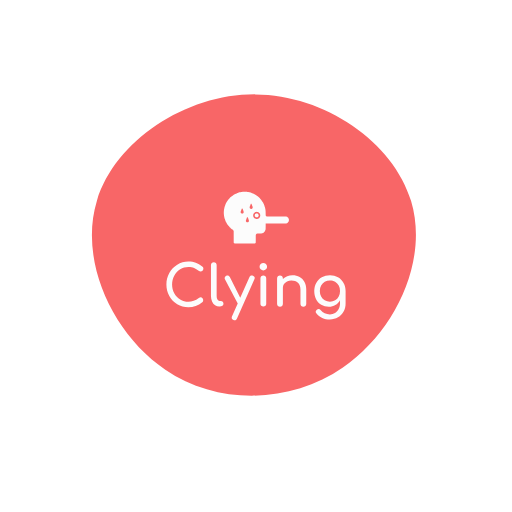
t = 0.00 s
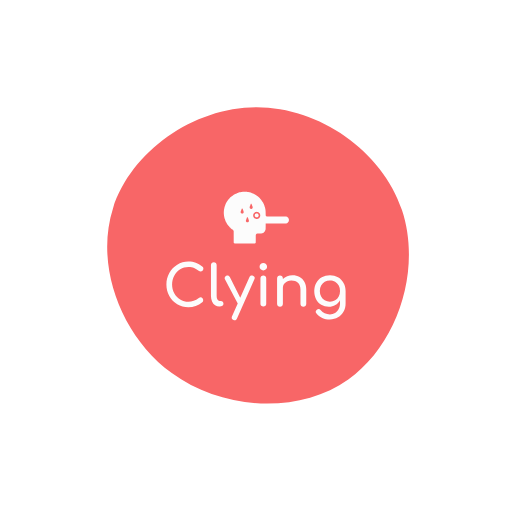
t = 2.00 s
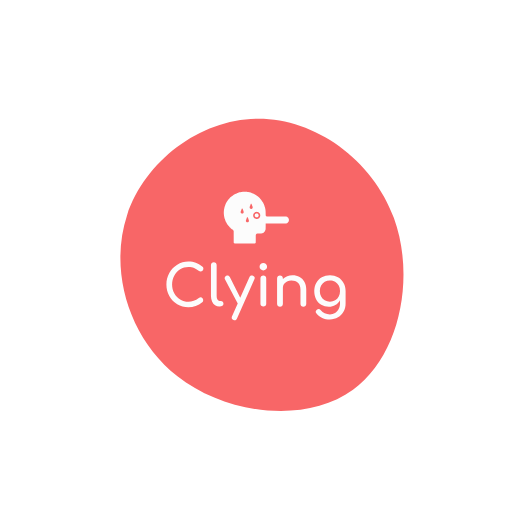
t = 3.00 s
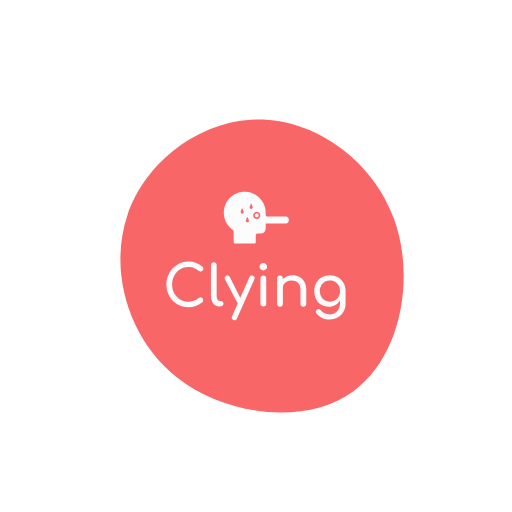
t = 5.00 s
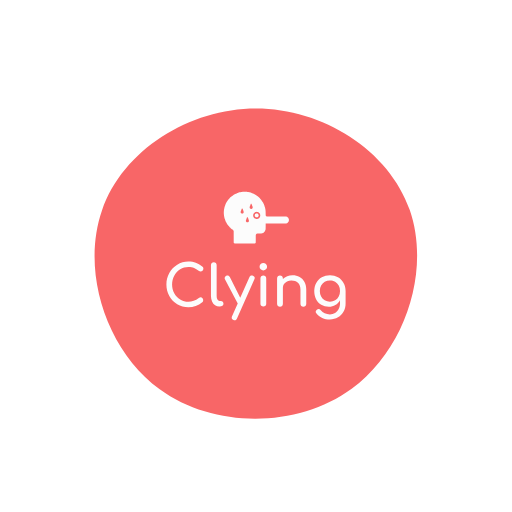
t = 7.00 s
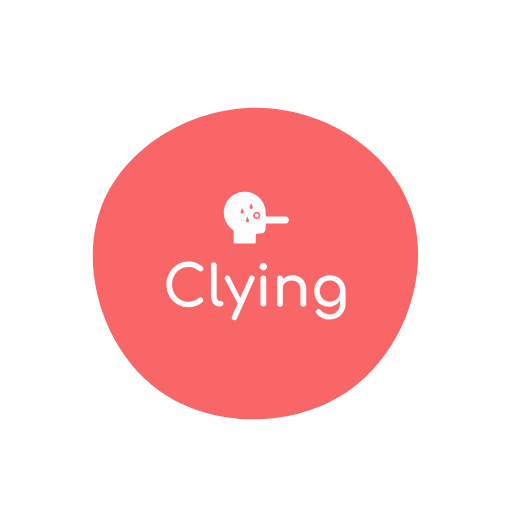
t = 8.00 s

The animated SVG that drew these frames (rendered in a browser with its animation timeline set to each time). Animation: 1 SMIL element (animate=1); frames cover the first 8.00 s, repeats indefinitely.

<?xml version="1.0" encoding="UTF-8" standalone="no"?>
<svg
   xmlns:dc="http://purl.org/dc/elements/1.1/"
   xmlns:cc="http://creativecommons.org/ns#"
   xmlns:rdf="http://www.w3.org/1999/02/22-rdf-syntax-ns#"
   xmlns:svg="http://www.w3.org/2000/svg"
   xmlns="http://www.w3.org/2000/svg"
   xmlns:xlink="http://www.w3.org/1999/xlink"
   id="svg7"
   xml:space="preserve"
   viewBox="0 0 1024 1024"
   y="0px"
   x="0px"
   version="1.1"><metadata
     id="metadata13"><rdf:RDF><cc:Work
         rdf:about=""><dc:format>image/svg+xml</dc:format><dc:type
           rdf:resource="http://purl.org/dc/dcmitype/StillImage" /></cc:Work></rdf:RDF></metadata><defs
     id="defs11" /><g
     id="g3"
     transform="matrix(1.5,0,0,1.5,512,512)"><path
       style="fill:#f86667"
       d="m 152.4,-201.9 c 46.6,26 86.9,68.5 97.2,116.9 10.4,48.3 -9.3,102.5 -32.2,150.3 -22.9,47.8 -49,89.1 -85.8,121.8 -36.8,32.8 -84.2,56.8 -135.5,62.2 -51.4,5.4 -106.6,-7.9 -148.6,-38.9 -42,-31 -70.8,-79.8 -87.5,-132.2 -16.8,-52.4 -21.5,-108.6 -2.2,-153.4 19.4,-44.8 62.9,-78.2 107.3,-105 44.4,-26.7 89.6,-46.8 138.7,-52 49.1,-5.3 102,4.2 148.6,30.3 z"
       id="path" /></g><animate
     fill="freeze"
     values="M206.8,-73.4C230.5,5.5,186.1,100.2,115.9,148.7C45.7,197.1,-50.4,199.3,-120.9,151.5C-191.4,103.8,-236.5,6.2,-212.1,-73.7C-187.7,-153.6,-93.8,-215.8,-1.1,-215.5C91.6,-215.1,183.2,-152.2,206.8,-73.4Z;    M182.4,-49.1C211.4,30,192.7,134.7,130.2,180.4C67.8,226,-38.4,212.5,-103.7,160.8C-169,109.1,-193.4,19.2,-169.3,-53.2C-145.2,-125.5,-72.6,-180.3,2.1,-180.9C76.7,-181.6,153.4,-128.2,182.4,-49.1Z;       M206.5,-62.1C234.2,18.2,200.3,123.6,127.4,176.9C54.5,230.3,-57.4,231.6,-130,178.9C-202.6,126.2,-235.9,19.4,-207.6,-61.6C-179.4,-142.6,-89.7,-197.8,-0.2,-197.8C89.4,-197.7,178.8,-142.4,206.5,-62.1Z;    M182.7,-58.2C208.7,20.8,182.5,118,115.8,168.8C49,219.5,-58.4,223.8,-119.6,176.5C-180.9,129.2,-196,30.3,-168.4,-50.9C-140.8,-132.1,-70.4,-195.5,4,-196.8C78.3,-198.1,156.6,-137.2,182.7,-58.2Z;    M205.7,-67.2C231.4,12.1,192.7,112.1,125.9,156.6C59.2,201.2,-35.7,190.4,-103.3,141.4C-171,92.4,-211.5,5.3,-189.8,-68.7C-168,-142.6,-84,-203.3,3,-204.3C90,-205.3,180.1,-146.5,205.7,-67.2Z;      M206.8,-73.4C230.5,5.5,186.1,100.2,115.9,148.7C45.7,197.1,-50.4,199.3,-120.9,151.5C-191.4,103.8,-236.5,6.2,-212.1,-73.7C-187.7,-153.6,-93.8,-215.8,-1.1,-215.5C91.6,-215.1,183.2,-152.2,206.8,-73.4Z"
     keySplines="0.9 0.1 0.1 0.9;0.9 0.1 0.1 0.9;0.9 0.1 0.1 0.9;0.9 0.1 0.1 0.9;0.9 0.1 0.1 0.9"
     calcMode="spline"
     keyTimes="0; 0.2; 0.4; 0.6; 0.8; 1"
     attributeName="d"
     repeatCount="indefinite"
     dur="20s"
     attributeType="XML"
     xlink:href="#path" /><path
     id="path5"
     transform="translate(153.6 243.2) scale(0.7)"
     fill="#fcfcfc"
     d="m480.38 200.38c-1.24-0.01-2.72 0-3.3 0.03-0.57 0.03-1.65 0.1-2.38 0.17-0.74 0.06-1.85 0.18-2.46 0.25-0.61 0.08-1.57 0.22-2.15 0.32-0.57 0.09-1.6 0.28-2.28 0.42s-1.78 0.39-2.45 0.56c-0.67 0.16-1.62 0.42-2.11 0.56-0.5 0.14-1.41 0.43-2.03 0.63-0.62 0.21-1.68 0.57-2.34 0.82-0.67 0.25-1.74 0.68-2.38 0.95s-1.63 0.72-2.2 0.98c-0.56 0.27-1.56 0.77-2.21 1.11-0.66 0.35-1.59 0.86-2.09 1.15s-1.22 0.72-1.6 0.96c-0.39 0.24-1.13 0.71-1.64 1.05s-1.27 0.87-1.69 1.16c-0.42 0.3-1.11 0.81-1.53 1.14-0.42 0.32-1.16 0.91-1.63 1.3-0.48 0.38-1.34 1.12-1.91 1.63s-1.66 1.54-2.4 2.28c-0.75 0.75-1.72 1.76-2.17 2.26-0.44 0.49-1.12 1.28-1.51 1.75-0.4 0.47-1.01 1.23-1.37 1.69s-0.92 1.21-1.25 1.66c-0.32 0.45-0.92 1.31-1.32 1.92-0.4 0.6-1.02 1.57-1.38 2.16-0.35 0.59-0.85 1.44-1.1 1.89-0.24 0.45-0.65 1.21-0.9 1.69-0.26 0.48-0.67 1.32-0.92 1.86s-0.65 1.43-0.89 1.98c-0.23 0.54-0.6 1.44-0.81 2-0.22 0.55-0.58 1.57-0.81 2.25-0.24 0.68-0.59 1.8-0.79 2.48-0.19 0.68-0.48 1.75-0.64 2.37-0.15 0.62-0.38 1.63-0.5 2.23-0.13 0.6-0.32 1.63-0.43 2.28-0.1 0.65-0.26 1.69-0.34 2.32-0.08 0.62-0.19 1.73-0.25 2.45s-0.14 2.02-0.18 2.89c-0.04 0.95-0.05 2.23-0.03 3.21 0.02 0.9 0.06 2.02 0.09 2.51 0.03 0.48 0.1 1.31 0.15 1.83 0.04 0.53 0.15 1.47 0.22 2.09 0.08 0.62 0.24 1.71 0.36 2.42s0.33 1.78 0.45 2.37c0.13 0.59 0.34 1.53 0.48 2.09 0.14 0.55 0.39 1.49 0.56 2.08s0.45 1.51 0.63 2.06c0.18 0.54 0.48 1.41 0.67 1.94 0.2 0.53 0.52 1.35 0.71 1.83s0.57 1.37 0.83 1.97c0.27 0.61 0.82 1.76 1.22 2.57 0.41 0.81 0.94 1.82 1.19 2.25 0.24 0.44 0.7 1.24 1.03 1.78 0.32 0.54 0.95 1.53 1.39 2.2 0.44 0.66 1.09 1.6 1.43 2.07 0.35 0.48 0.89 1.2 1.21 1.61s0.94 1.19 1.4 1.73c0.45 0.54 1.23 1.43 1.72 1.97 0.5 0.54 1.51 1.58 2.25 2.31s1.82 1.74 2.4 2.25c0.58 0.5 1.42 1.21 1.86 1.57s1.15 0.91 1.57 1.22c0.42 0.32 1.2 0.89 1.75 1.28 0.54 0.38 1.12 0.83 1.3 1.01 0.17 0.17 0.42 0.47 0.55 0.67 0.14 0.19 0.32 0.52 0.41 0.72 0.09 0.21 0.22 0.57 0.29 0.8l0.12 0.43 0.03 16.43 0.03 16.43 0.1 0.28c0.06 0.15 0.19 0.43 0.28 0.6 0.1 0.18 0.3 0.47 0.46 0.63 0.16 0.17 0.46 0.41 0.65 0.54 0.2 0.13 0.53 0.29 0.73 0.36l0.37 0.12 28.73 0.01c24.64 0.02 28.79 0.01 29.12-0.06 0.21-0.05 0.56-0.17 0.77-0.27 0.29-0.13 0.51-0.3 0.84-0.64 0.32-0.32 0.51-0.56 0.64-0.84 0.1-0.21 0.22-0.56 0.27-0.76 0.06-0.31 0.08-2.09 0.08-10.83 0-6.86 0.02-10.58 0.06-10.82 0.03-0.2 0.11-0.53 0.17-0.73s0.22-0.55 0.34-0.78 0.35-0.58 0.5-0.77c0.15-0.18 0.39-0.44 0.54-0.57s0.43-0.32 0.61-0.44 0.47-0.28 0.64-0.35c0.17-0.08 0.51-0.19 0.77-0.26l0.45-0.12 5.47-0.03c4.67-0.04 5.55-0.05 6-0.13 0.3-0.05 0.79-0.15 1.1-0.21 0.3-0.07 0.87-0.23 1.26-0.35 0.39-0.13 1.02-0.36 1.4-0.53 0.38-0.16 0.99-0.47 1.36-0.67 0.36-0.21 0.9-0.55 1.19-0.75s0.75-0.55 1.02-0.78c0.27-0.22 0.72-0.63 0.99-0.91 0.28-0.27 0.68-0.71 0.9-0.97 0.23-0.27 0.55-0.69 0.73-0.93 0.18-0.25 0.5-0.76 0.72-1.13s0.53-0.96 0.7-1.32c0.16-0.36 0.4-0.96 0.52-1.33 0.13-0.37 0.3-0.92 0.37-1.21 0.08-0.3 0.19-0.86 0.25-1.24 0.07-0.39 0.14-1.15 0.17-1.69s0.06-4 0.06-7.68v-6.69l28.65-0.02 28.64-0.01 0.7-0.16c0.39-0.08 0.98-0.24 1.3-0.35 0.33-0.11 0.88-0.34 1.23-0.51 0.35-0.16 0.9-0.47 1.21-0.68 0.32-0.2 0.75-0.52 0.97-0.7 0.22-0.17 0.62-0.56 0.9-0.85s0.65-0.71 0.82-0.95c0.18-0.23 0.43-0.61 0.58-0.84 0.14-0.24 0.36-0.64 0.48-0.9 0.13-0.27 0.31-0.71 0.41-0.99 0.09-0.28 0.23-0.78 0.31-1.1 0.07-0.33 0.17-0.95 0.2-1.4 0.06-0.62 0.06-0.98 0-1.6-0.03-0.44-0.13-1.07-0.2-1.4s-0.22-0.84-0.31-1.13c-0.1-0.29-0.32-0.81-0.48-1.15-0.17-0.34-0.48-0.89-0.7-1.21-0.22-0.33-0.61-0.84-0.87-1.13-0.27-0.3-0.72-0.74-1.01-0.99-0.29-0.24-0.75-0.59-1.03-0.77-0.28-0.19-0.73-0.45-1.01-0.59-0.27-0.13-0.69-0.32-0.93-0.42-0.23-0.09-0.66-0.22-0.95-0.3-0.28-0.08-0.71-0.19-0.95-0.24l-0.44-0.09-27.23-0.03-27.22-0.04-0.31-0.09c-0.17-0.05-0.52-0.2-0.78-0.34-0.35-0.17-0.59-0.35-0.88-0.64-0.22-0.21-0.48-0.54-0.59-0.71-0.1-0.18-0.25-0.5-0.33-0.71l-0.15-0.38-0.04-4.62c-0.02-2.54-0.06-5.1-0.1-5.69-0.03-0.59-0.09-1.39-0.12-1.78s-0.11-1.17-0.17-1.74c-0.06-0.58-0.17-1.49-0.25-2.03-0.08-0.55-0.23-1.48-0.34-2.08s-0.31-1.61-0.45-2.25-0.36-1.56-0.48-2.04c-0.13-0.48-0.36-1.32-0.51-1.86-0.16-0.54-0.48-1.58-0.73-2.31-0.24-0.73-0.61-1.77-0.82-2.31-0.2-0.55-0.54-1.38-0.74-1.86s-0.55-1.29-0.79-1.81c-0.23-0.51-0.69-1.47-1.03-2.14-0.34-0.66-0.83-1.6-1.1-2.08s-0.74-1.31-1.06-1.84c-0.31-0.52-0.94-1.52-1.4-2.2-0.45-0.69-1.15-1.71-1.56-2.26-0.4-0.55-1.04-1.4-1.42-1.88s-0.95-1.17-1.26-1.55c-0.31-0.37-0.91-1.05-1.33-1.52-0.41-0.46-1.24-1.33-1.83-1.94-0.59-0.6-1.5-1.48-2.03-1.97s-1.25-1.14-1.6-1.45c-0.36-0.3-1.15-0.95-1.75-1.44-0.61-0.48-1.54-1.2-2.09-1.6-0.54-0.39-1.57-1.1-2.28-1.57-0.71-0.48-1.7-1.1-2.2-1.4-0.49-0.3-1.29-0.76-1.77-1.02-0.48-0.27-1.45-0.78-2.15-1.14-0.71-0.35-1.77-0.86-2.37-1.13-0.6-0.26-1.55-0.67-2.11-0.9-0.57-0.22-1.56-0.6-2.2-0.83-0.65-0.23-1.54-0.54-1.99-0.68s-1.18-0.35-1.61-0.48c-0.43-0.12-1.31-0.35-1.95-0.51-0.63-0.16-1.62-0.39-2.19-0.51-0.58-0.12-1.58-0.31-2.23-0.42-0.65-0.1-1.68-0.26-2.28-0.33-0.61-0.08-1.53-0.18-2.06-0.23s-1.34-0.11-1.8-0.15c-0.47-0.03-1.86-0.07-3.1-0.08zm17.78 34.36c0.08 0 0.24 0.02 0.35 0.05 0.12 0.03 0.29 0.13 0.38 0.21 0.1 0.08 0.24 0.26 0.31 0.4 0.07 0.15 0.31 0.71 0.54 1.25 0.22 0.54 0.62 1.52 0.88 2.17 0.25 0.65 0.63 1.65 0.83 2.22 0.21 0.56 0.49 1.41 0.63 1.87 0.14 0.47 0.3 1.1 0.36 1.4 0.07 0.31 0.12 0.72 0.12 0.93s-0.04 0.57-0.09 0.81-0.17 0.62-0.26 0.84-0.27 0.55-0.4 0.73c-0.12 0.18-0.34 0.45-0.49 0.6-0.14 0.15-0.41 0.39-0.6 0.52-0.19 0.14-0.51 0.33-0.71 0.42s-0.53 0.2-0.72 0.25c-0.2 0.06-0.58 0.11-0.84 0.13-0.27 0.02-0.67 0-0.9-0.04-0.23-0.03-0.64-0.14-0.91-0.24-0.26-0.1-0.63-0.29-0.82-0.41-0.18-0.12-0.5-0.39-0.7-0.59-0.21-0.2-0.47-0.52-0.59-0.71-0.13-0.18-0.31-0.55-0.41-0.81-0.1-0.27-0.21-0.67-0.24-0.9-0.04-0.26-0.06-0.61-0.04-0.88 0.02-0.25 0.11-0.75 0.2-1.11 0.1-0.37 0.32-1.1 0.49-1.64 0.18-0.53 0.47-1.37 0.65-1.86s0.56-1.45 0.83-2.14c0.28-0.69 0.66-1.63 0.86-2.1 0.26-0.63 0.4-0.89 0.56-1.04 0.11-0.11 0.29-0.23 0.4-0.27 0.1-0.03 0.25-0.06 0.33-0.06zm-25.7 13.41c0.08 0 0.24 0.02 0.35 0.06 0.12 0.03 0.29 0.12 0.38 0.2 0.1 0.08 0.24 0.26 0.31 0.41 0.07 0.14 0.29 0.64 0.48 1.1 0.19 0.47 0.55 1.34 0.79 1.95 0.24 0.6 0.63 1.62 0.86 2.25 0.24 0.64 0.53 1.48 0.66 1.89 0.12 0.4 0.29 1 0.38 1.32 0.13 0.51 0.15 0.7 0.15 1.36 0 0.67-0.02 0.81-0.15 1.21-0.08 0.24-0.25 0.63-0.38 0.86-0.12 0.22-0.38 0.57-0.58 0.78-0.19 0.2-0.5 0.48-0.69 0.62s-0.51 0.32-0.71 0.41-0.52 0.21-0.72 0.26-0.58 0.1-0.84 0.12c-0.27 0.02-0.67 0-0.9-0.03-0.23-0.04-0.64-0.15-0.9-0.25-0.27-0.1-0.68-0.31-0.9-0.46-0.23-0.15-0.56-0.43-0.74-0.63-0.19-0.2-0.44-0.53-0.57-0.75-0.13-0.21-0.3-0.57-0.37-0.8-0.08-0.22-0.17-0.63-0.21-0.9-0.05-0.38-0.05-0.61 0.01-0.98 0.04-0.26 0.13-0.73 0.21-1.03s0.27-0.94 0.43-1.42c0.15-0.48 0.44-1.31 0.64-1.83 0.19-0.53 0.58-1.53 0.85-2.23 0.28-0.7 0.67-1.65 0.87-2.11 0.21-0.5 0.42-0.92 0.53-1.03 0.09-0.11 0.27-0.23 0.39-0.27 0.13-0.04 0.29-0.08 0.37-0.08zm41.43 9.75c0.23 0 0.7 0.02 1.04 0.06 0.34 0.03 0.91 0.12 1.26 0.2s0.86 0.22 1.13 0.31c0.26 0.09 0.78 0.31 1.16 0.49 0.37 0.19 0.89 0.48 1.16 0.66 0.27 0.19 0.72 0.53 1 0.77 0.29 0.24 0.72 0.67 0.97 0.96s0.61 0.76 0.81 1.05c0.2 0.3 0.5 0.82 0.67 1.16s0.4 0.89 0.51 1.22 0.25 0.83 0.31 1.12c0.06 0.3 0.14 0.76 0.17 1.04s0.06 0.79 0.06 1.14-0.04 0.92-0.08 1.27c-0.05 0.36-0.15 0.89-0.22 1.18-0.08 0.29-0.23 0.78-0.35 1.09-0.11 0.31-0.29 0.73-0.4 0.94s-0.29 0.56-0.42 0.76c-0.13 0.21-0.38 0.57-0.55 0.8-0.17 0.24-0.54 0.66-0.82 0.96-0.28 0.29-0.71 0.69-0.96 0.89s-0.68 0.5-0.96 0.68c-0.28 0.17-0.76 0.43-1.07 0.58s-0.84 0.36-1.19 0.47c-0.34 0.1-0.81 0.23-1.04 0.28s-0.64 0.11-0.9 0.15c-0.26 0.03-0.78 0.06-1.15 0.06-0.38 0-0.9-0.03-1.16-0.06-0.27-0.04-0.72-0.11-1-0.17-0.29-0.06-0.79-0.2-1.11-0.31-0.32-0.1-0.85-0.32-1.17-0.47s-0.81-0.43-1.09-0.61c-0.28-0.19-0.66-0.46-0.84-0.61-0.19-0.15-0.49-0.41-0.67-0.58-0.19-0.18-0.53-0.55-0.76-0.83s-0.56-0.72-0.73-0.97c-0.16-0.25-0.45-0.77-0.63-1.15-0.18-0.39-0.41-0.93-0.5-1.22-0.1-0.29-0.23-0.78-0.29-1.08-0.06-0.29-0.14-0.89-0.18-1.31-0.05-0.6-0.05-0.96-0.01-1.54 0.04-0.42 0.14-1.06 0.22-1.42s0.22-0.87 0.31-1.14c0.1-0.27 0.31-0.77 0.47-1.11 0.17-0.35 0.49-0.89 0.7-1.21 0.22-0.32 0.6-0.81 0.85-1.09s0.63-0.67 0.86-0.86c0.23-0.2 0.64-0.52 0.92-0.72s0.84-0.53 1.24-0.73 1-0.46 1.34-0.57c0.33-0.11 0.85-0.24 1.16-0.31 0.3-0.06 0.77-0.13 1.03-0.16s0.66-0.05 0.9-0.06zm0.42 4.6c-0.22-0.01-0.6 0-0.86 0.02-0.25 0.03-0.66 0.1-0.9 0.17-0.24 0.06-0.67 0.23-0.94 0.36-0.28 0.13-0.72 0.4-0.97 0.59-0.26 0.19-0.6 0.51-0.77 0.7s-0.38 0.46-0.47 0.6c-0.1 0.14-0.26 0.43-0.37 0.65s-0.25 0.56-0.32 0.76c-0.06 0.2-0.14 0.51-0.17 0.68s-0.07 0.47-0.09 0.68c-0.02 0.2-0.01 0.6 0.03 0.9 0.03 0.29 0.1 0.68 0.15 0.87s0.17 0.53 0.27 0.76c0.1 0.24 0.29 0.61 0.43 0.82 0.14 0.22 0.42 0.57 0.61 0.78 0.2 0.21 0.52 0.5 0.73 0.66 0.2 0.15 0.56 0.37 0.79 0.5 0.24 0.12 0.63 0.28 0.88 0.36s0.67 0.17 0.93 0.21c0.28 0.04 0.69 0.05 1.04 0.03 0.31-0.02 0.78-0.08 1.04-0.15 0.26-0.06 0.72-0.23 1.01-0.36 0.29-0.14 0.68-0.37 0.87-0.5 0.19-0.14 0.54-0.45 0.78-0.7 0.23-0.24 0.5-0.55 0.59-0.69 0.1-0.14 0.27-0.43 0.37-0.65 0.11-0.22 0.27-0.6 0.34-0.85 0.08-0.25 0.18-0.65 0.21-0.89s0.06-0.6 0.06-0.79-0.04-0.59-0.09-0.88c-0.05-0.3-0.17-0.76-0.28-1.03-0.1-0.27-0.3-0.69-0.45-0.94s-0.44-0.64-0.64-0.86c-0.21-0.22-0.56-0.55-0.8-0.72-0.23-0.17-0.61-0.4-0.84-0.52-0.23-0.11-0.59-0.26-0.79-0.32s-0.5-0.14-0.67-0.17-0.49-0.06-0.71-0.08zm-26.91 10.62c0.14 0 0.36 0.04 0.48 0.1 0.13 0.06 0.31 0.19 0.39 0.3 0.09 0.11 0.41 0.8 0.72 1.54 0.3 0.74 0.78 1.93 1.05 2.65 0.28 0.71 0.61 1.6 0.74 1.97s0.35 1.03 0.49 1.47c0.13 0.43 0.31 1.1 0.39 1.49 0.12 0.56 0.14 0.8 0.12 1.16-0.02 0.25-0.08 0.62-0.13 0.82s-0.19 0.56-0.3 0.81c-0.12 0.25-0.36 0.63-0.53 0.84-0.17 0.22-0.44 0.5-0.6 0.62-0.16 0.13-0.44 0.32-0.64 0.44-0.19 0.12-0.55 0.28-0.8 0.36s-0.65 0.17-0.9 0.2c-0.31 0.04-0.6 0.03-0.95-0.01-0.28-0.03-0.66-0.11-0.85-0.18-0.19-0.06-0.51-0.2-0.71-0.3-0.2-0.11-0.51-0.31-0.69-0.45s-0.46-0.42-0.63-0.63c-0.17-0.2-0.4-0.54-0.5-0.74-0.11-0.21-0.26-0.57-0.33-0.8-0.11-0.36-0.13-0.54-0.13-1.18 0-0.65 0.02-0.85 0.16-1.36 0.08-0.32 0.26-0.92 0.38-1.32 0.13-0.4 0.47-1.37 0.75-2.14 0.29-0.78 0.75-1.94 1.01-2.59 0.26-0.66 0.61-1.49 0.76-1.86 0.16-0.37 0.34-0.74 0.4-0.82 0.06-0.09 0.22-0.21 0.35-0.28 0.14-0.07 0.35-0.12 0.5-0.11zm-168.67 126.95c-11.59 0-22.21 2.93-31.85 8.78-9.54 5.74-17.07 13.59-22.59 23.56-5.53 9.86-8.29 20.75-8.29 32.67 0 12.02 2.76 23.02 8.29 32.99 5.52 9.96 13.05 17.82 22.59 23.56 9.64 5.74 20.26 8.61 31.85 8.61 14.84 0 28.11-4.71 39.81-14.13 1.74-1.74 2.6-3.74 2.6-6.02 0-2.38-0.7-4.28-2.11-5.69-1.3-1.51-2.98-2.27-5.04-2.27-1.73 0-3.52 0.65-5.36 1.95-9.53 7.15-19.5 10.72-29.9 10.72-8.45 0-16.25-2.22-23.4-6.66-7.04-4.44-12.68-10.45-16.9-18.04-4.12-7.58-6.18-15.92-6.18-25.02 0-9 2.06-17.28 6.18-24.87 4.22-7.69 9.86-13.76 16.9-18.2 7.15-4.44 14.95-6.66 23.4-6.66 6.72 0 12.19 0.87 16.41 2.6 4.23 1.62 8.56 4.33 13 8.12 1.74 1.41 3.63 2.12 5.69 2.12s3.85-0.71 5.36-2.12c1.63-1.4 2.44-3.19 2.44-5.36 0-1.41-0.21-2.6-0.65-3.57-0.43-1.09-1.3-2.12-2.6-3.09-6.17-4.98-12.3-8.56-18.36-10.73-5.96-2.16-13.06-3.25-21.29-3.25zm72.7 1.63c-2.39 0-4.34 0.76-5.85 2.27-1.52 1.52-2.28 3.47-2.28 5.85v88.73c0 5.75 1.03 10.95 3.09 15.6 2.06 4.55 4.93 8.13 8.61 10.73 3.79 2.49 8.02 3.74 12.68 3.74h0.32c3.25 0 5.91-0.76 7.97-2.28 2.06-1.51 3.08-3.46 3.08-5.85 0-2.38-0.7-4.33-2.11-5.85-1.3-1.51-3.03-2.27-5.2-2.27h-4.06c-2.39 0-4.34-1.3-5.85-3.9-1.52-2.6-2.28-5.91-2.28-9.92v-88.73c0-2.38-0.76-4.33-2.27-5.85-1.52-1.51-3.47-2.27-5.85-2.27zm141.52 2.11c-2.93 0-5.47 1.08-7.64 3.25-2.06 2.06-3.09 4.55-3.09 7.48 0 2.92 1.03 5.47 3.09 7.63 2.17 2.06 4.71 3.09 7.64 3.09 2.92 0 5.42-1.03 7.47-3.09 2.17-2.16 3.25-4.71 3.25-7.63 0-2.93-1.08-5.42-3.25-7.48-2.05-2.17-4.55-3.25-7.47-3.25zm83.49 35.1c-5.42 0-10.51 0.98-15.28 2.93-4.77 1.84-8.88 4.49-12.35 7.96v-1.79c0-2.49-0.76-4.49-2.28-6.01-1.51-1.52-3.52-2.28-6.01-2.28-2.38 0-4.39 0.76-6.01 2.28-1.52 1.52-2.28 3.52-2.28 6.01v72.48c0 2.39 0.76 4.39 2.28 6.02 1.62 1.51 3.63 2.27 6.01 2.27 2.49 0 4.5-0.76 6.01-2.27 1.52-1.63 2.28-3.63 2.28-6.02v-45.82c0-3.9 1.03-7.43 3.09-10.57 2.16-3.14 5.09-5.63 8.77-7.47 3.79-1.84 7.97-2.77 12.52-2.77 7.8 0 14.03 2.28 18.69 6.83 4.76 4.44 7.15 11.05 7.15 19.83v39.97c0 2.39 0.75 4.39 2.27 6.02 1.63 1.51 3.63 2.27 6.01 2.27 2.39 0 4.34-0.76 5.85-2.27 1.63-1.63 2.44-3.63 2.44-6.02v-39.97c0-8.78-1.68-16.25-5.04-22.43-3.36-6.28-8.01-11.05-13.97-14.3s-12.68-4.88-20.15-4.88zm106.87 0.17c-8.67 0-16.41 1.95-23.24 5.85-6.83 3.79-12.13 9.1-15.93 15.92-3.79 6.83-5.68 14.63-5.68 23.4 0 8.67 1.73 16.42 5.2 23.24 3.57 6.83 8.5 12.19 14.79 16.09 6.39 3.79 13.59 5.69 21.61 5.69 6.93 0 13.16-1.68 18.69-5.04 5.52-3.36 9.97-8.02 13.32-13.97v7.96c0 6.82-1.3 12.67-3.9 17.55-2.6 4.98-6.06 8.72-10.4 11.21-4.33 2.6-9.15 3.9-14.46 3.9-5.63 0-10.67-1.03-15.11-3.09-4.45-1.95-8.13-4.82-11.06-8.61-1.73-2.27-3.95-3.41-6.66-3.41-1.51 0-3.03 0.49-4.55 1.46-2.27 1.63-3.41 3.58-3.41 5.85 0 1.52 0.59 3.04 1.79 4.55 4.55 5.74 10.18 10.13 16.9 13.16 6.72 3.15 13.97 4.72 21.77 4.72 8.67 0 16.42-2.06 23.24-6.18 6.94-4 12.3-9.53 16.09-16.57s5.69-14.85 5.69-23.4v-35.11c0-8.77-1.95-16.57-5.85-23.4-3.79-6.82-9.1-12.13-15.93-15.92-6.71-3.9-14.35-5.85-22.91-5.85zm-292.92 0.64c-1.19 0-2.27 0.22-3.25 0.66-1.4 0.65-2.54 1.57-3.41 2.76s-1.3 2.49-1.3 3.9c0 1.3 0.27 2.44 0.81 3.41l36.57 69.39-16.25 36.57c-0.65 1.3-0.98 2.6-0.98 3.9 0 2.82 1.63 4.93 4.88 6.34 1.51 0.65 2.81 0.97 3.9 0.97 2.92 0 5.04-1.68 6.34-5.04l49.72-111.8c0.65-1.52 0.98-2.82 0.98-3.9 0-2.93-1.68-5.04-5.04-6.34-1.19-0.54-2.49-0.82-3.9-0.82-2.82 0-4.93 1.58-6.34 4.72l-26.16 58.99-29.74-59.15c-1.52-3.04-3.79-4.56-6.83-4.56zm102.56 0c-2.38 0-4.39 0.76-6.01 2.28-1.52 1.52-2.28 3.52-2.28 6.01v72.32c0 2.38 0.76 4.39 2.28 6.01 1.62 1.52 3.63 2.28 6.01 2.28 2.49 0 4.49-0.76 6.01-2.28 1.52-1.62 2.28-3.63 2.28-6.01v-72.32c0-2.49-0.76-4.49-2.28-6.01s-3.52-2.28-6.01-2.28zm190.36 13.98c5.53 0 10.45 1.3 14.79 3.9 4.44 2.6 7.85 6.23 10.24 10.89 2.49 4.66 3.73 9.91 3.73 15.76s-1.24 11.11-3.73 15.77c-2.39 4.55-5.8 8.12-10.24 10.72-4.34 2.6-9.26 3.9-14.79 3.9-5.52 0-10.51-1.3-14.95-3.9-4.33-2.6-7.75-6.17-10.24-10.72-2.49-4.66-3.74-9.92-3.74-15.77s1.25-11.1 3.74-15.76 5.91-8.29 10.24-10.89c4.44-2.6 9.43-3.9 14.95-3.9z" /></svg>